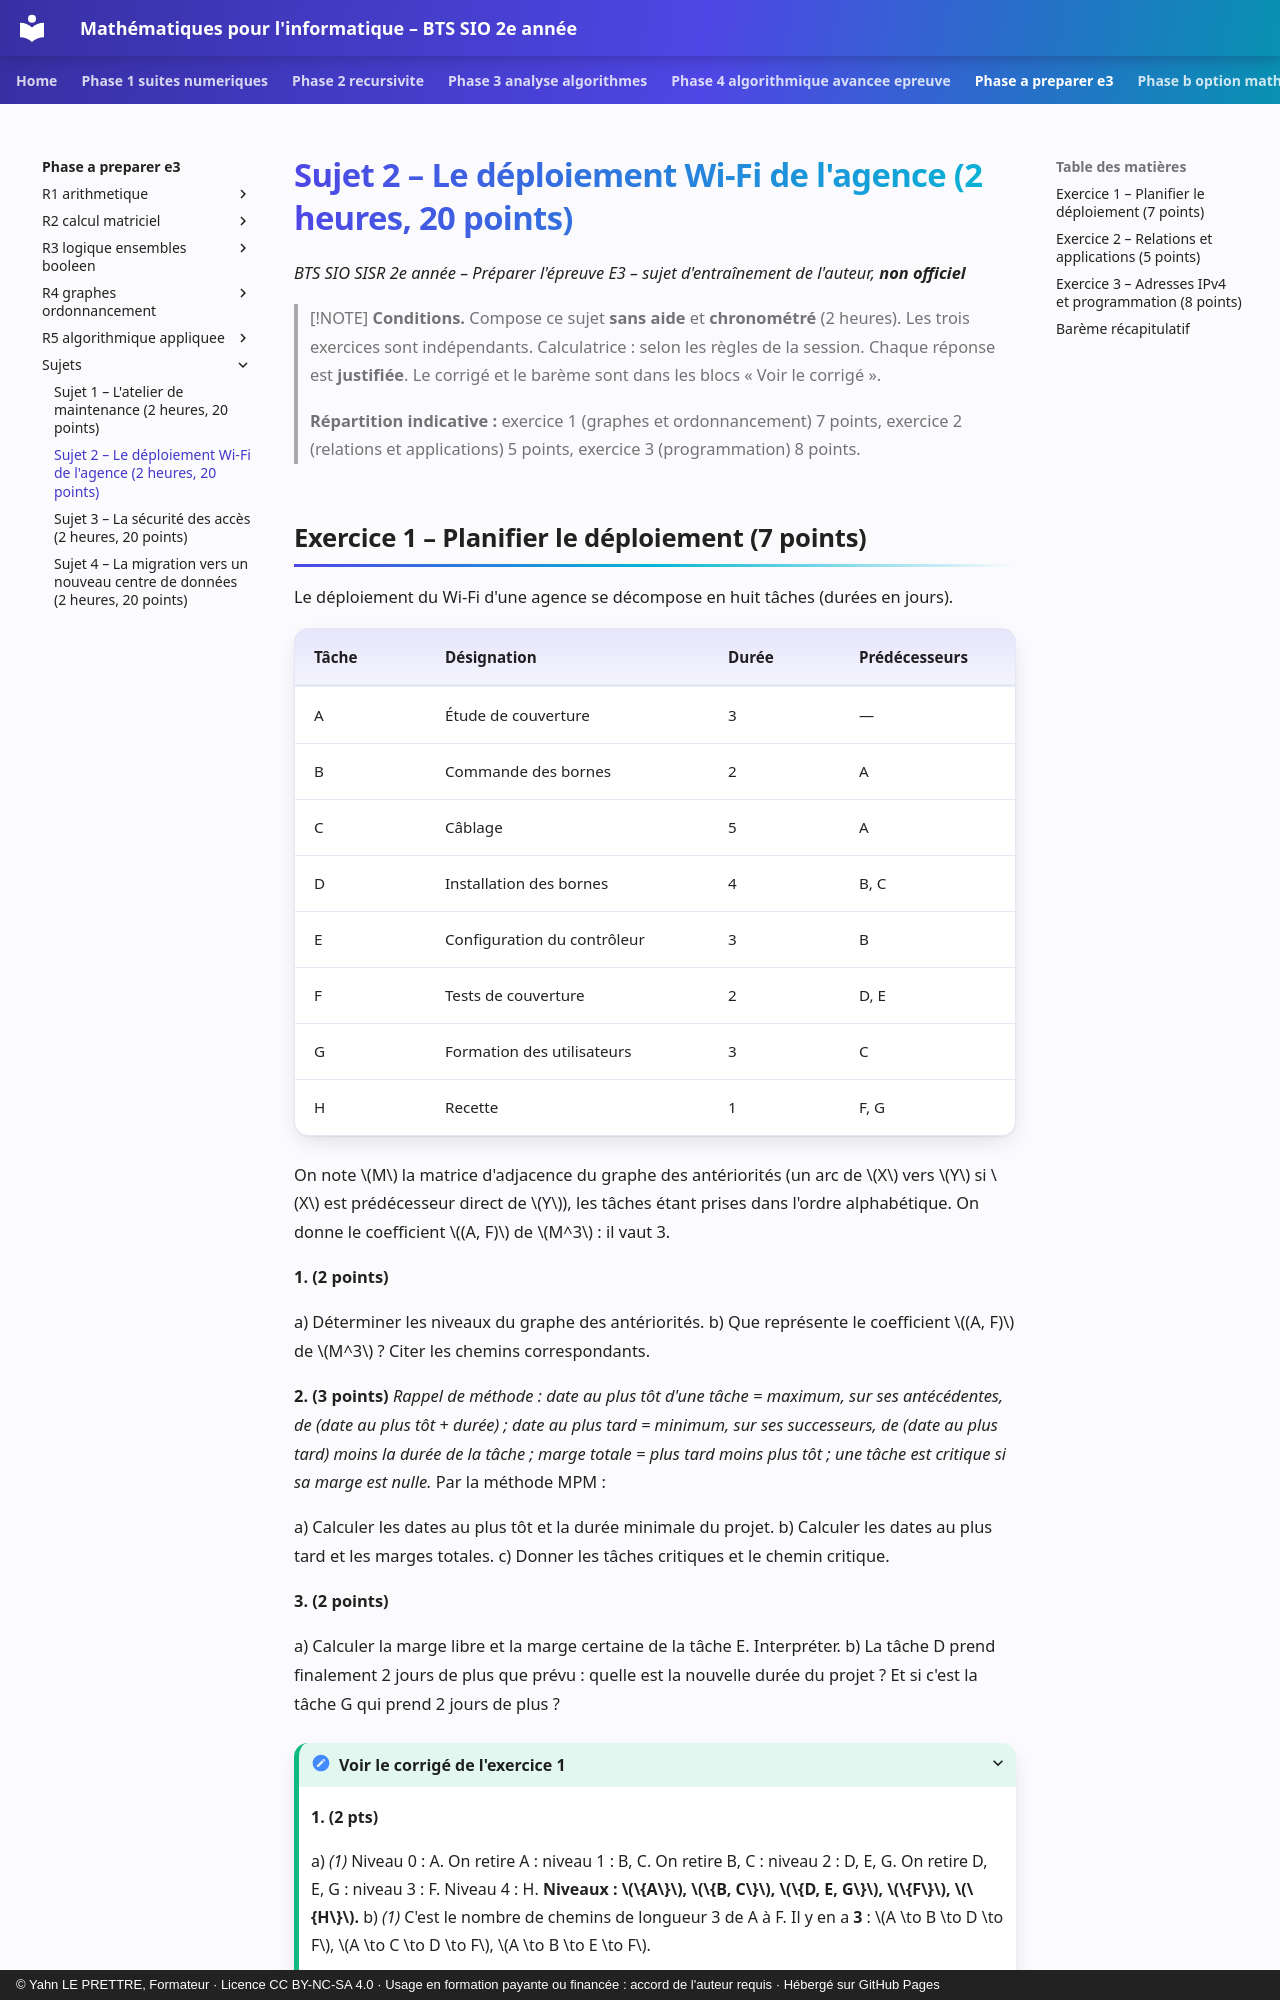

repository: YahnLP/bts2-sio-sisr--math_algo · page: phase-a-preparer-e3/sujets/sujet-2/index.html · generator: mkdocs · copyright: © Yahn LE PRETTRE, Formateur · Licence CC BY-NC-SA 4.0 · Usage en formation payante ou financée : accord de l'auteur requis · Hébergé sur GitHub Pages

# Sujet 2 – Le déploiement Wi-Fi de l'agence (2 heures, 20 points)

*BTS SIO SISR 2e année – Préparer l'épreuve E3 – sujet d'entraînement de l'auteur, **non officiel***

> [!NOTE]
> **Conditions.** Compose ce sujet **sans aide** et **chronométré** (2 heures). Les trois exercices sont indépendants. Calculatrice : selon les règles de la session. Chaque réponse est **justifiée**. Le corrigé et le barème sont dans les blocs « Voir le corrigé ».
>
> **Répartition indicative :** exercice 1 (graphes et ordonnancement) 7 points, exercice 2 (relations et applications) 5 points, exercice 3 (programmation) 8 points.
